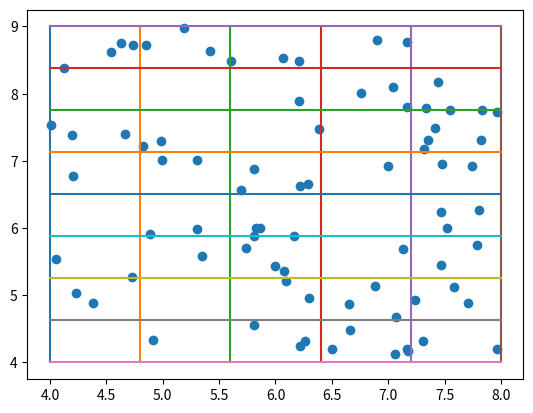

Python code for this plot:
import matplotlib.pyplot as plt
import numpy as np
import random
import math

x1 = []
x2 = []
classes = []
x1grid = []
y1grid = []
x_shift = 0
y_shift = 0
a1 = a2 = 4
b1 = 8
b2 = 9
columns = 5
rows = 8
xd = b1 - a1
yd = b2 - a2
xstep = xd / columns
ystep = yd / rows
objects = 80

def form_grid():
    x1gridNext = a1 + x_shift
    for j in range(columns + 1):
        x1grid.append(x1gridNext)
        x1gridNext += xstep
    y1gridNext = a2 + y_shift
    for j in range(rows+1):
        y1grid.append(y1gridNext)
        y1gridNext += ystep
    x2gridShift = b2 + y_shift
    for d in range(columns + 1):
        plt.plot([x1grid[d], x1grid[d]], [y_shift+a1, x2gridShift])
    y2gridShift = b1 + x_shift
    for d in range(rows+1):
        plt.plot([a1+x_shift, y2gridShift], [y1grid[d], y1grid[d]])
        
def form_objects():
    for i in range(objects):
        x1.append((b1 - a1) * random.uniform(0.0, 1.0) + x_shift + a1)
        x2.append((b2 - a2) * random.uniform(0.0, 1.0) + y_shift + a2)
    
def addClasses():
    for i in range(objects):
        column = int((x1[i] - a1) // xstep + 1)
        row = int((x2[i] - a2) // ystep + 1)
        classes.append(row*10 + column)
        
#1 - square
#2 - triangle
#3 - parabolic
#4 - superparabolic
#5 - gaussian        
def knnParzen(find_x1, find_x2, radius, kernel):
    distances = {}
    for i in range(objects):
        d = math.sqrt((find_x2 - x2[i])**2 + (find_x1 - x1[i])**2)
        if (d < radius):
            distances.update({d:classes[i]})
    sortedDistances = sorted(distances.keys())
    square = {}
    triangle = {}
    parabolic = {}
    superparabolic = {}
    gaussian = {}
    for j in range(len(sortedDistances)):
        cl = distances.get(sortedDistances[j])
        if (kernel == 1):
            if cl in square:
                square[cl] += 1
            else:
                square[cl] = 1
        elif (kernel == 2):
            r = sortedDistances[j] / radius
            w = 1 - r
            if cl in triangle:
                triangle[cl] += w
            else:
                triangle[cl] = w
        elif (kernel == 3):
            r = sortedDistances[j] / radius
            w = 1 - r**2
            if cl in parabolic:
                parabolic[cl] += w
            else:
                parabolic[cl] = w
        elif (kernel == 4):
            r = sortedDistances[j] / radius
            w = (1 - r**2)**2
            if cl in superparabolic:
                superparabolic[cl] += w
            else:
                superparabolic[cl] = w
        elif (kernel == 5):
            r = sortedDistances[j] / radius
            w = (math.e)**((-2)*r**2)
            if cl in gaussian:
                gaussian[cl] += w
            else:
                gaussian[cl] = w
    if (kernel == 1):
        sortedCount = sorted(square.values(), reverse = True)
    elif (kernel == 2):
        sortedCount = sorted(triangle.values(), reverse = True)
    elif (kernel == 3):
        sortedCount = sorted(parabolic.values(), reverse = True)
    elif (kernel == 4):
        sortedCount = sorted(superparabolic.values(), reverse = True)
    elif (kernel == 5):
        sortedCount = sorted(gaussian.values(), reverse = True)
#    print classes and weights
#    print(count)
#    print(sortedCount)
    res = -1
    if (kernel == 1):
        for cl, c in square.items():
            if c == sortedCount[0]:
                res = cl
                break
    elif (kernel == 2):    
        for cl, c in triangle.items():
            if c == sortedCount[0]:
                res = cl
                break
    elif (kernel == 3):
        for cl, c in parabolic.items():
            if c == sortedCount[0]:
                res = cl
                break
    elif (kernel == 4):
        for cl, c in superparabolic.items():
            if c == sortedCount[0]:
                res = cl
                break
    elif (kernel == 5):
        for cl, c in gaussian.items():
            if c == sortedCount[0]:
                res = cl
                break
#    crcl2 = plt.Circle((find_x1, find_x2), radius,color='black', fill=False)
#    ax2 = plt.subplot()
#    ax2.add_artist(crcl2)
#    plt.show()
    return res
        
def knn(find_x1, find_x2, k):
    distances = {}
    for i in range(objects):
        d = math.sqrt((find_x2 - x2[i])**2 + (find_x1 - x1[i])**2)
        distances.update({d:classes[i]})  
    sortedDistances = distances.keys()
    sortedDistances = sorted(sortedDistances)
    count = {}
    for j in range(k):
        cl = distances.get(sortedDistances[j])
        if cl in count:
            count[cl] += 1
        else:
            count[cl] = 1
    sortedCount = sorted(count.values(), reverse = True)
    res = -1
    for cl, c in count.items():
        if c == sortedCount[0]:
            res = cl
#    plt.scatter(find_x1, find_x2, s=80, color="red")
#    radius = sortedDistances[k]
#    crcl = plt.Circle((find_x1, find_x2), radius,color='black', fill=False)
#    ax = plt.subplot()
#    ax.add_artist(crcl)
#    plt.show()
    return res

def knnValues(find_x1, find_x2, k):
    distances = {}
    for i in range(objects):
        d = math.sqrt((find_x2 - x2[i])**2 + (find_x1 - x1[i])**2)
        distances.update({d:classes[i]})  
    sortedDistances = distances.keys()
    sortedDistances = sorted(sortedDistances)
    count = {}
    for j in range(k):
        cl = distances.get(sortedDistances[j])
        w = (k + 1 - j) / k
        if cl in count:
            count[cl] += w
        else:
            count[cl] = w
    sortedCount = sorted(count.values(), reverse = True)
#    print classes and weights
#    print(count)
#    print(sortedCount)
    res = -1
    for cl, c in count.items():
        if c == sortedCount[0]:
            res = cl
#    radius = sortedDistances[k]
#    crcl2 = plt.Circle((find_x1, find_x2), radius,color='black', fill=False)
#    ax2 = plt.subplot()
#    ax2.add_artist(crcl2)
    plt.scatter(find_x1, find_x2, s=80, color="red")
#    plt.show()
    return res

def bestK():
    countRight = 0;
    countWrong = 0;
    count = {}
    for k in range(1, objects):
        countRight = 0;
        countWrong = 0;
        for d in range(objects):
            findx = x1[d]
            findy = x2[d]
            if (knnWithoutJ(findx, findy, k, d) == classes[d]):
#                print(str(findx)+" "+str(findy) + " K:"+str(classes[d])+" knn(classes):"+str(knn(findx, findy, k)))
                countRight += 1
            else:
                countWrong += 1
        print(str(countRight) + " / " + str(countWrong) + " k: " + str(k)) 
        count[k] = countWrong   
    countSorted = sorted(count.values())
    resK = []
    print("\nBest k (wrong "+str(countSorted[0])+"): ")
    for k, wrong in count.items():
        if wrong == countSorted[0]:
            resK.append(k)
    for i in range(0, len(resK)):
        print(str(i+1)+") "+str(resK[i]))
    
def bestParzen():
    countRight = 0
    countWrong = 0
    longestRadius = 0
    if (xd > yd):
        longestRadius = xd/2
    else:
        longestRadius = yd/2
    count = []
    for i in range(1,6):
        countR = {}
        bestForRadius = 0
        for radius in np.arange(0.1, longestRadius, 0.1):
            countRight = 0;
            countWrong = 0;
            for d in range(objects):
                findx = x1[d]
                findy = x2[d]
                if (knnParzenWithoutJ(findx, findy, radius, i, d) == classes[d]):
                    countRight += 1
                else:
                    countWrong += 1
            countR.update({radius:countWrong})
        countRSorted = sorted(countR.values())
        bestVal = countRSorted[0]
        for cl,c in countR.items():
            if (c == bestVal):
                bestForRadius = cl
        count.append(bestForRadius)
    for e in range (0, len(count)):
        print("kernel: ", end="")
        print(e+1, end="; radius: ")
        print(count[e])

def knnWithoutJ(find_x1, find_x2, k, d):
    distances = {}
    for i in range(objects):
        if (i!=d):
            d = math.sqrt((find_x2 - x2[i])**2 + (find_x1 - x1[i])**2)
            distances.update({d:classes[i]})  
    sortedDistances = distances.keys()
    sortedDistances = sorted(sortedDistances)
    count = {}
    for j in range(k):
        cl = distances.get(sortedDistances[j])
        if cl in count:
            count[cl] += 1
        else:
            count[cl] = 1
    sortedCount = sorted(count.values(), reverse = True)
    res = -1
    for cl, c in count.items():
        if c == sortedCount[0]:
            res = cl
    return res

def knnParzenWithoutJ(find_x1, find_x2, radius, kernel, c):
    distances = {}
    for i in range(objects):
        if (i != c):
            d = math.sqrt((find_x2 - x2[i])**2 + (find_x1 - x1[i])**2)
            if (d < radius):
                distances.update({d:classes[i]})
    sortedDistances = sorted(distances.keys())
    square = {}
    triangle = {}
    parabolic = {}
    superparabolic = {}
    gaussian = {}
    for j in range(len(sortedDistances)):
        cl = distances.get(sortedDistances[j])
        if (kernel == 1):
            if cl in square:
                square[cl] += 1
            else:
                square[cl] = 1
        elif (kernel == 2):
            r = sortedDistances[j] / radius
            w = 1 - r
            if cl in triangle:
                triangle[cl] += w
            else:
                triangle[cl] = w
        elif (kernel == 3):
            r = sortedDistances[j] / radius
            w = 1 - r**2
            if cl in parabolic:
                parabolic[cl] += w
            else:
                parabolic[cl] = w
        elif (kernel == 4):
            r = sortedDistances[j] / radius
            w = (1 - r**2)**2
            if cl in superparabolic:
                superparabolic[cl] += w
            else:
                superparabolic[cl] = w
        elif (kernel == 5):
            r = sortedDistances[j] / radius
            w = (math.e)**((-2)*r**2)
            if cl in gaussian:
                gaussian[cl] += w
            else:
                gaussian[cl] = w
    if (kernel == 1):
        sortedCount = sorted(square.values(), reverse = True)
    elif (kernel == 2):
        sortedCount = sorted(triangle.values(), reverse = True)
    elif (kernel == 3):
        sortedCount = sorted(parabolic.values(), reverse = True)
    elif (kernel == 4):
        sortedCount = sorted(superparabolic.values(), reverse = True)
    elif (kernel == 5):
        sortedCount = sorted(gaussian.values(), reverse = True)
#    print classes and weights
#    print(count)
#    print(sortedCount)
    res = -1
    if (kernel == 1):
        for cl, c in square.items():
            if c == sortedCount[0]:
                res = cl
                break
    elif (kernel == 2):    
        for cl, c in triangle.items():
            if c == sortedCount[0]:
                res = cl
                break
    elif (kernel == 3):
        for cl, c in parabolic.items():
            if c == sortedCount[0]:
                res = cl
                break
    elif (kernel == 4):
        for cl, c in superparabolic.items():
            if c == sortedCount[0]:
                res = cl
                break
    elif (kernel == 5):
        for cl, c in gaussian.items():
            if c == sortedCount[0]:
                res = cl
                break
#    crcl2 = plt.Circle((find_x1, find_x2), radius,color='black', fill=False)
#    ax2 = plt.subplot()
#    ax2.add_artist(crcl2)
#    plt.show()
    return res

form_grid()
form_objects()
addClasses()
plt.scatter(x1, x2)

bestParzen()
#bestK()
#
#while (True):
#    x1f = float(input('Enter x1:'))
#    x2f = float(input('Enter x2:'))
#    r = float(input('Enter r:'))
##    print("\nClass: "+str(knnParzen(x1f, x2f, r, 5)))
#    print("\nClass: "+str(knnParzenWithoutJ(x1f, x2f, r, 1, 1)))
#    plt.scatter(x1, x2)
#    form_grid()
#    plt.scatter(x1f, x2f, s=80, color="red")
#    plt.show()



